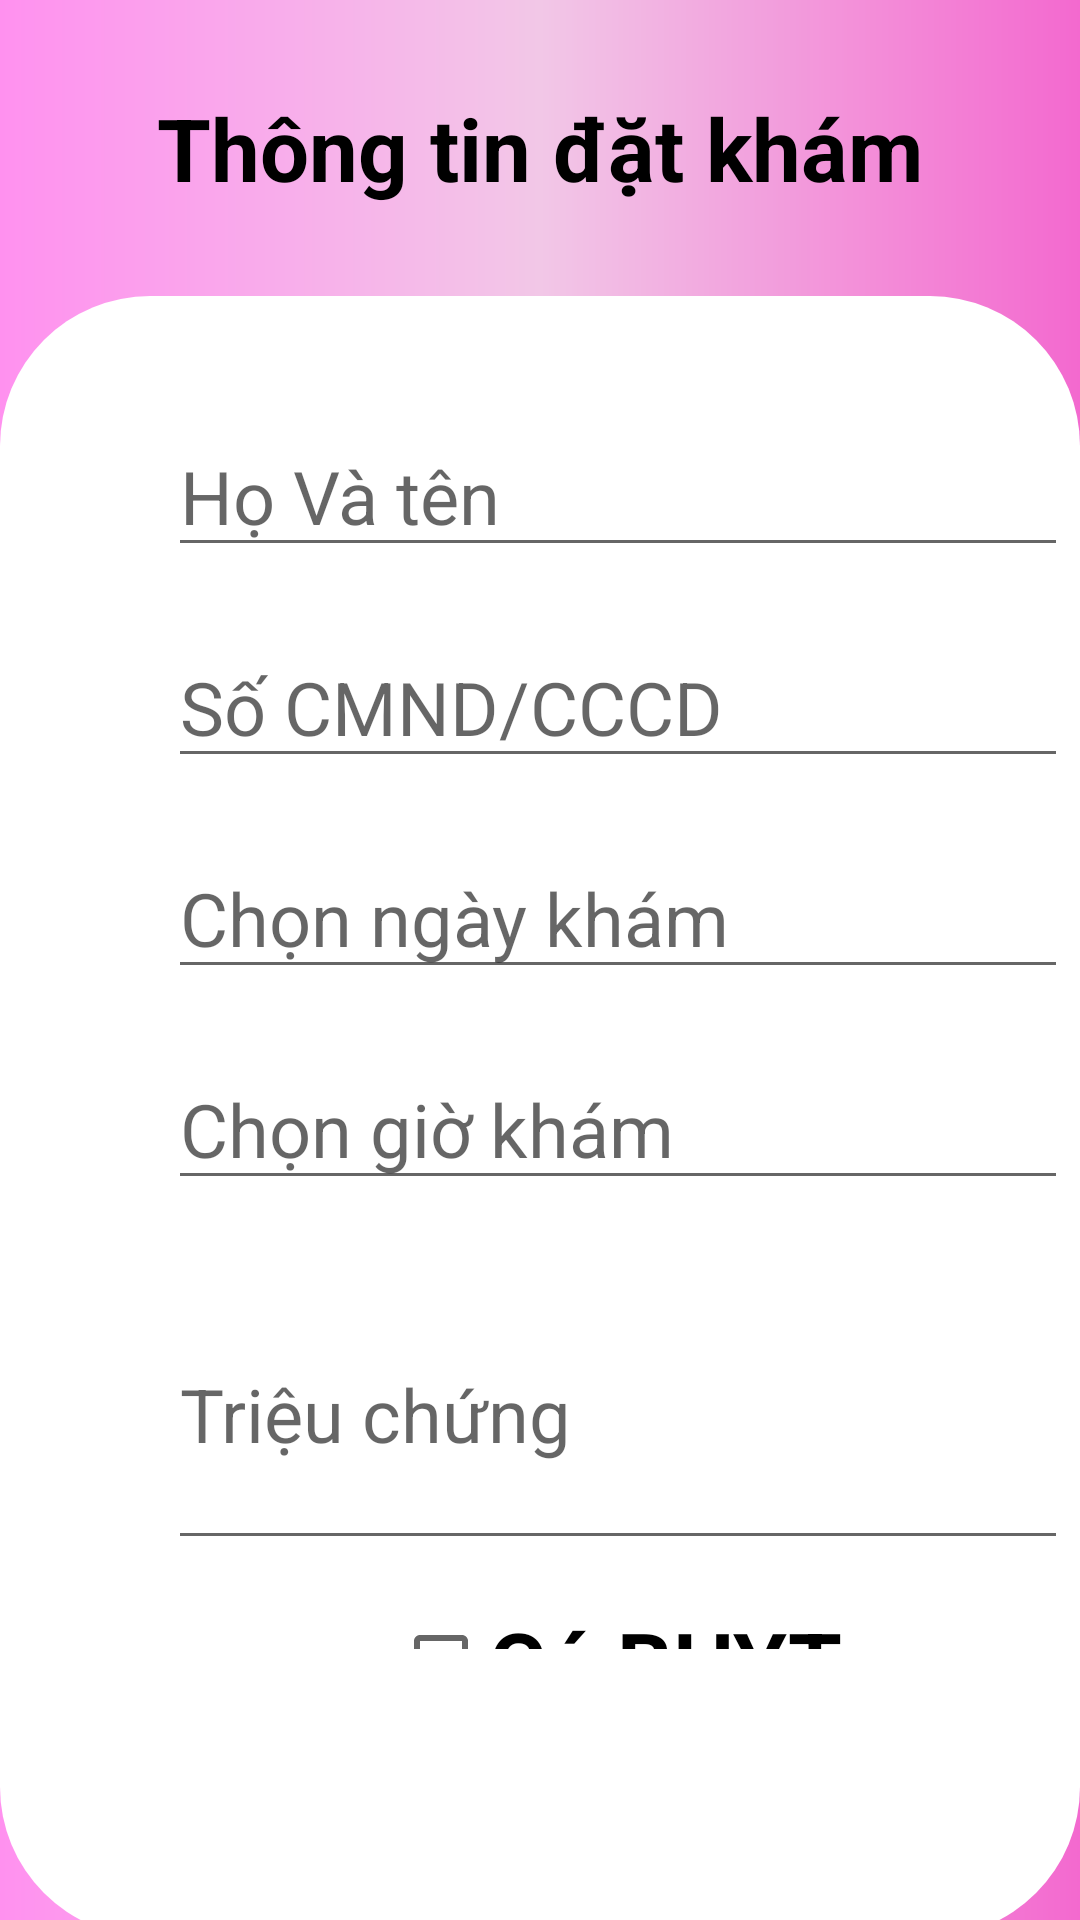

Layout XML and referenced resources for this Android screen:
<!-- AndroidManifest.xml: application theme Theme.SOSKDIENTU -->
<!-- res/layout/activity_info.xml -->
<?xml version="1.0" encoding="utf-8"?>
<LinearLayout xmlns:android="http://schemas.android.com/apk/res/android"
    xmlns:app="http://schemas.android.com/apk/res-auto"
    xmlns:tools="http://schemas.android.com/tools"
    android:layout_width="match_parent"
    android:layout_height="match_parent"
    android:orientation="vertical"
    android:background="@drawable/background_layout"
    tools:context=".activity.DatLichKham.InfoActivity">
    <TextView
        android:layout_marginTop="30dp"
        android:layout_width="match_parent"
        android:layout_height="wrap_content"
        android:text="Thông tin đặt khám"
        android:textSize="14pt"
        android:textColor="@color/black"
        android:gravity="center"
        android:textStyle="bold"/>

    <LinearLayout
        android:layout_width="match_parent"
        android:layout_height="547dp"
        android:layout_marginTop="30dp"
        android:background="@drawable/bogoclayout"
        android:orientation="vertical">

        <ScrollView
            android:layout_width="412dp"
            android:layout_height="451dp">

            <LinearLayout
                android:layout_width="match_parent"
                android:layout_height="wrap_content"
                android:orientation="vertical">

                <EditText
                    android:id="@+id/ed_hvtdl"
                    android:layout_width="300dp"
                    android:layout_height="wrap_content"
                    android:layout_gravity="center"
                    android:layout_marginTop="40dp"
                    android:hint="Họ Và tên"
                    android:textSize="12pt"

                    />

                <EditText
                    android:id="@+id/ed_cmnddl"
                    android:layout_width="300dp"
                    android:layout_height="wrap_content"
                    android:layout_gravity="center"
                    android:layout_marginTop="20dp"
                    android:hint="Số CMND/CCCD"
                    android:textSize="12pt"

                    />

                <EditText
                    android:id="@+id/ed_date"
                    android:layout_width="300dp"
                    android:layout_height="wrap_content"
                    android:layout_gravity="center"
                    android:layout_marginTop="20dp"
                    android:hint="Chọn ngày khám"
                    android:textSize="12pt"

                    />

                <EditText
                    android:id="@+id/ed_time"
                    android:layout_width="300dp"
                    android:layout_height="wrap_content"
                    android:layout_gravity="center"
                    android:layout_marginTop="20dp"
                    android:hint="Chọn giờ khám"
                    android:textSize="12pt"

                    />

                <EditText
                    android:id="@+id/ed_trieuchung"
                    android:layout_width="300dp"
                    android:layout_height="100dp"
                    android:layout_gravity="center"
                    android:layout_marginTop="20dp"
                    android:hint="Triệu chứng"
                    android:textSize="12pt"

                    />

                <CheckBox
                    android:id="@+id/cb_bhyt"
                    android:layout_width="wrap_content"
                    android:layout_height="wrap_content"
                    android:layout_gravity="center"
                    android:layout_marginTop="10dp"
                    android:text="Có BHYT"
                    android:textColor="@color/black"
                    android:textSize="14pt"
                    android:textStyle="bold" />


            </LinearLayout>

        </ScrollView>

    </LinearLayout>

    <LinearLayout
        android:layout_width="424dp"
        android:layout_height="wrap_content"
        android:background="#ffffff"
        android:orientation="horizontal"
        android:layout_marginTop="10dp"

        >

        <ImageView
            android:id="@+id/btnback"
            android:layout_width="wrap_content"
            android:layout_height="wrap_content"
            android:src="@drawable/btnback" />

        <Button
            android:id="@+id/btnxacnhan"
            android:layout_width="wrap_content"
            android:layout_height="64dp"
            android:layout_marginLeft="15dp"
            android:layout_marginTop="6dp"
            android:background="@drawable/bogocbutton"
            android:text="Xác nhận Đặt lịch"
            android:textSize="10pt" />
    </LinearLayout>

</LinearLayout>
<!-- resources referenced by this layout -->
<resources>
  <!-- drawable background_layout (drawable) -->
  <?xml version="1.0" encoding="utf-8"?>
  <shape xmlns:android="http://schemas.android.com/apk/res/android">
  
      <gradient
      android:startColor="#FF91EF"
      android:centerColor="#F2C7E7"
      android:endColor="#F369CF"></gradient>
  </shape>
  <!-- drawable bogocbutton (drawable) -->
  <?xml version="1.0" encoding="utf-8"?>
  <shape xmlns:android="http://schemas.android.com/apk/res/android"
      android:shape="rectangle">
      <corners android:radius="30dp"/>
      <solid android:color="#1a58eb"/>
  
  </shape>
  <!-- drawable bogoclayout (drawable) -->
  <?xml version="1.0" encoding="utf-8"?>
  <shape xmlns:android="http://schemas.android.com/apk/res/android"
      android:shape="rectangle">
      <corners android:radius="50dp"
          />
      <solid android:color="#ffffff"/>
  
  </shape>
  <!-- drawable btnback: png bitmap (drawable, 4990 bytes) -->
  <style name="Theme.SOSKDIENTU" parent="Theme.MaterialComponents.DayNight.NoActionBar">
          
          <item name="colorPrimary">@color/purple_500</item>
          <item name="colorPrimaryVariant">@color/purple_700</item>
          <item name="colorOnPrimary">@color/white</item>
          
          <item name="colorSecondary">@color/teal_200</item>
          <item name="colorSecondaryVariant">@color/teal_700</item>
          <item name="colorOnSecondary">@color/black</item>
          
          <item name="android:statusBarColor" tools:targetApi="l">?attr/colorPrimaryVariant</item>
          
      </style>
  <!-- not gathered from this repository: default colours our renderer supplied (Android Studio template values) -->
  <color name="purple_500">#FF6200EE</color>
  <color name="purple_700">#FF3700B3</color>
  <color name="teal_200">#FF03DAC5</color>
  <color name="teal_700">#FF018786</color>
  <color name="black">#FF000000</color>
  <color name="white">#FFFFFFFF</color>
</resources>
